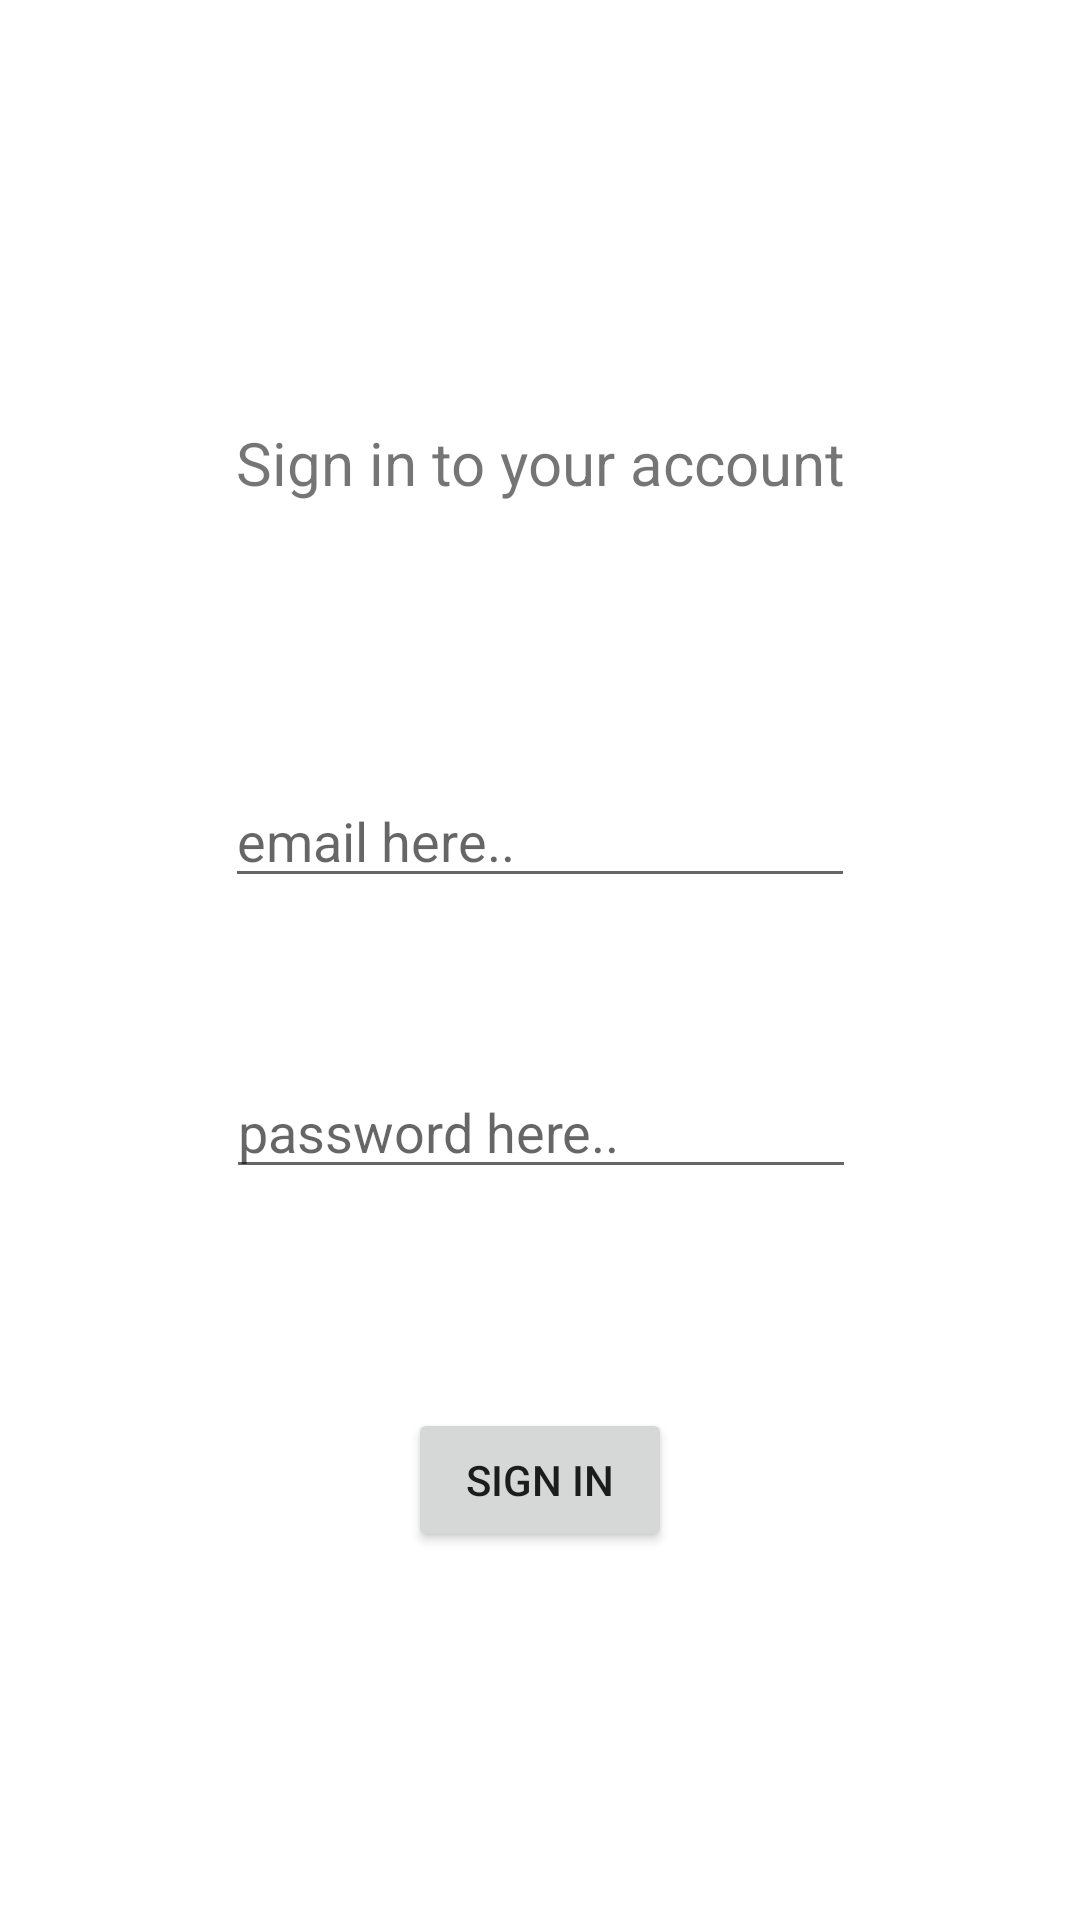

Here is an Android app screen rendered from its layout file. Give the layout XML and the strings, colors and styles it references.
<!-- AndroidManifest.xml: application theme Theme.Wearetired -->
<!-- res/layout/fragment_sigh_in.xml -->
<?xml version="1.0" encoding="utf-8"?>
<FrameLayout xmlns:android="http://schemas.android.com/apk/res/android"
    xmlns:app="http://schemas.android.com/apk/res-auto"
    xmlns:tools="http://schemas.android.com/tools"
    android:layout_width="match_parent"
    android:layout_height="match_parent"
    tools:context=".fragments.SighInFragment">

    <androidx.constraintlayout.widget.ConstraintLayout
        android:id="@+id/constraitlayoutSignIn"
        android:layout_width="match_parent"
        android:layout_height="match_parent">

        <EditText
            android:id="@+id/editTextTextEmailAddressSignIn"
            android:layout_width="wrap_content"
            android:layout_height="wrap_content"
            android:layout_marginBottom="250dp"
            android:ems="10"
            android:hint="email here.."
            android:inputType="textEmailAddress"
            app:layout_constraintBottom_toBottomOf="parent"
            app:layout_constraintEnd_toEndOf="parent"
            app:layout_constraintStart_toStartOf="parent"
            app:layout_constraintTop_toBottomOf="@+id/textViewSignIn"
            tools:ignore="TouchTargetSizeCheck" />

        <EditText
            android:id="@+id/editTextTextPasswordSignIn"
            android:layout_width="wrap_content"
            android:layout_height="wrap_content"
            android:layout_marginBottom="200dp"
            android:ems="10"
            android:hint="password here.."
            android:inputType="textPassword"
            app:layout_constraintBottom_toBottomOf="parent"
            app:layout_constraintEnd_toEndOf="parent"
            app:layout_constraintHorizontal_bias="0.502"
            app:layout_constraintStart_toStartOf="parent"
            app:layout_constraintTop_toBottomOf="@+id/editTextTextEmailAddressSignIn"
            app:layout_constraintVertical_bias="0.561"
            tools:ignore="TouchTargetSizeCheck" />

        <TextView
            android:id="@+id/textViewSignIn"
            android:layout_width="wrap_content"
            android:layout_height="wrap_content"
            android:layout_marginTop="50dp"
            android:text="Sign in to your account"
            android:textSize="20dp"
            app:layout_constraintBottom_toTopOf="@+id/editTextTextEmailAddressSignIn"
            app:layout_constraintEnd_toEndOf="parent"
            app:layout_constraintStart_toStartOf="parent"
            app:layout_constraintTop_toTopOf="parent" />

        <Button
            android:id="@+id/buttonSignIn"
            android:layout_width="wrap_content"
            android:layout_height="wrap_content"
            android:layout_marginBottom="50dp"
            android:text="Sign in"
            app:layout_constraintBottom_toBottomOf="parent"
            app:layout_constraintEnd_toEndOf="parent"
            app:layout_constraintStart_toStartOf="parent"
            app:layout_constraintTop_toBottomOf="@+id/editTextTextPasswordSignIn" />
    </androidx.constraintlayout.widget.ConstraintLayout>
</FrameLayout>
<!-- resources referenced by this layout -->
<resources>
  <style name="Theme.Wearetired" parent="Theme.MaterialComponents.DayNight.DarkActionBar">
          
          <item name="colorPrimary">@color/purple_500</item>
          <item name="colorPrimaryVariant">@color/purple_700</item>
          <item name="colorOnPrimary">@color/white</item>
          
          <item name="colorSecondary">@color/teal_200</item>
          <item name="colorSecondaryVariant">@color/teal_700</item>
          <item name="colorOnSecondary">@color/black</item>
          
          <item name="android:statusBarColor" tools:targetApi="l">?attr/colorPrimaryVariant</item>
          
      </style>
  <!-- not gathered from this repository: default colours our renderer supplied (Android Studio template values) -->
  <color name="purple_500">#FF6200EE</color>
  <color name="purple_700">#FF3700B3</color>
  <color name="teal_200">#FF03DAC5</color>
  <color name="teal_700">#FF018786</color>
  <color name="black">#FF000000</color>
  <color name="white">#FFFFFFFF</color>
</resources>
